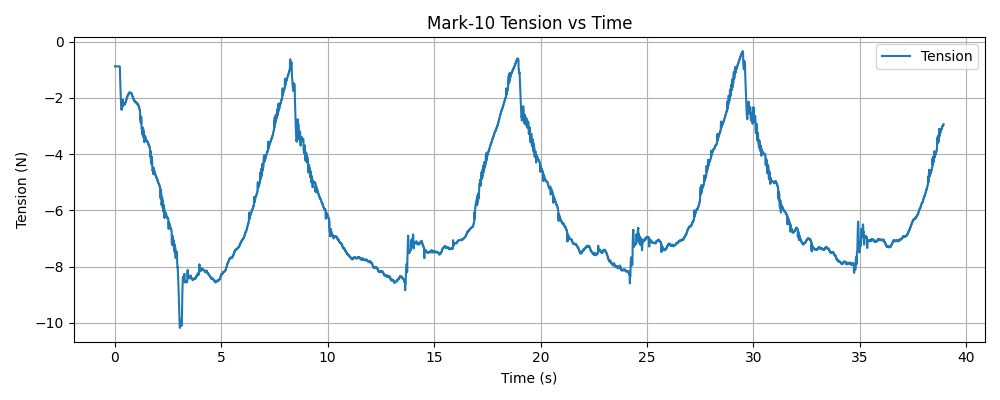

Data behind this chart, as committed beside it:
timestamp, tension (N)
1769546841, -0.88
1769546841, -0.88
1769546841, -0.88
1769546841, -0.88
1769546841, -0.88
1769546841, -0.88
1769546841, -0.88
1769546841, -0.88
1769546841, -0.88
1769546841, -0.88
1769546841, -0.88
1769546841, -0.88
1769546841, -0.88
1769546841, -0.88
1769546841, -0.88
1769546841, -0.88
1769546841, -0.88
1769546841, -0.88
1769546841, -0.88
1769546841, -0.88
1769546841, -0.88
1769546841, -0.88
1769546841, -0.88
1769546841, -0.88
1769546841, -0.88
1769546841, -0.88
1769546841, -0.88
1769546841, -0.88
1769546841, -0.88
1769546841, -0.88
1769546841, -0.88
1769546841, -0.88
1769546841, -0.88
1769546841, -0.88
1769546841, -0.88
1769546841, -0.88
1769546841, -0.88
1769546841, -0.88
1769546841, -0.88
1769546841, -0.88
1769546841, -0.88
1769546841, -0.88
1769546841, -0.88
1769546841, -0.88
1769546841, -0.88
1769546841, -0.88
1769546841, -0.88
1769546841, -0.88
1769546841, -0.88
1769546841, -0.88
1769546841, -0.88
1769546841, -0.88
1769546841, -0.88
1769546841, -0.88
1769546841, -0.88
1769546841, -0.88
1769546841, -0.88
1769546841, -0.88
1769546841, -0.88
1769546841, -0.88
... 13,389 more rows
